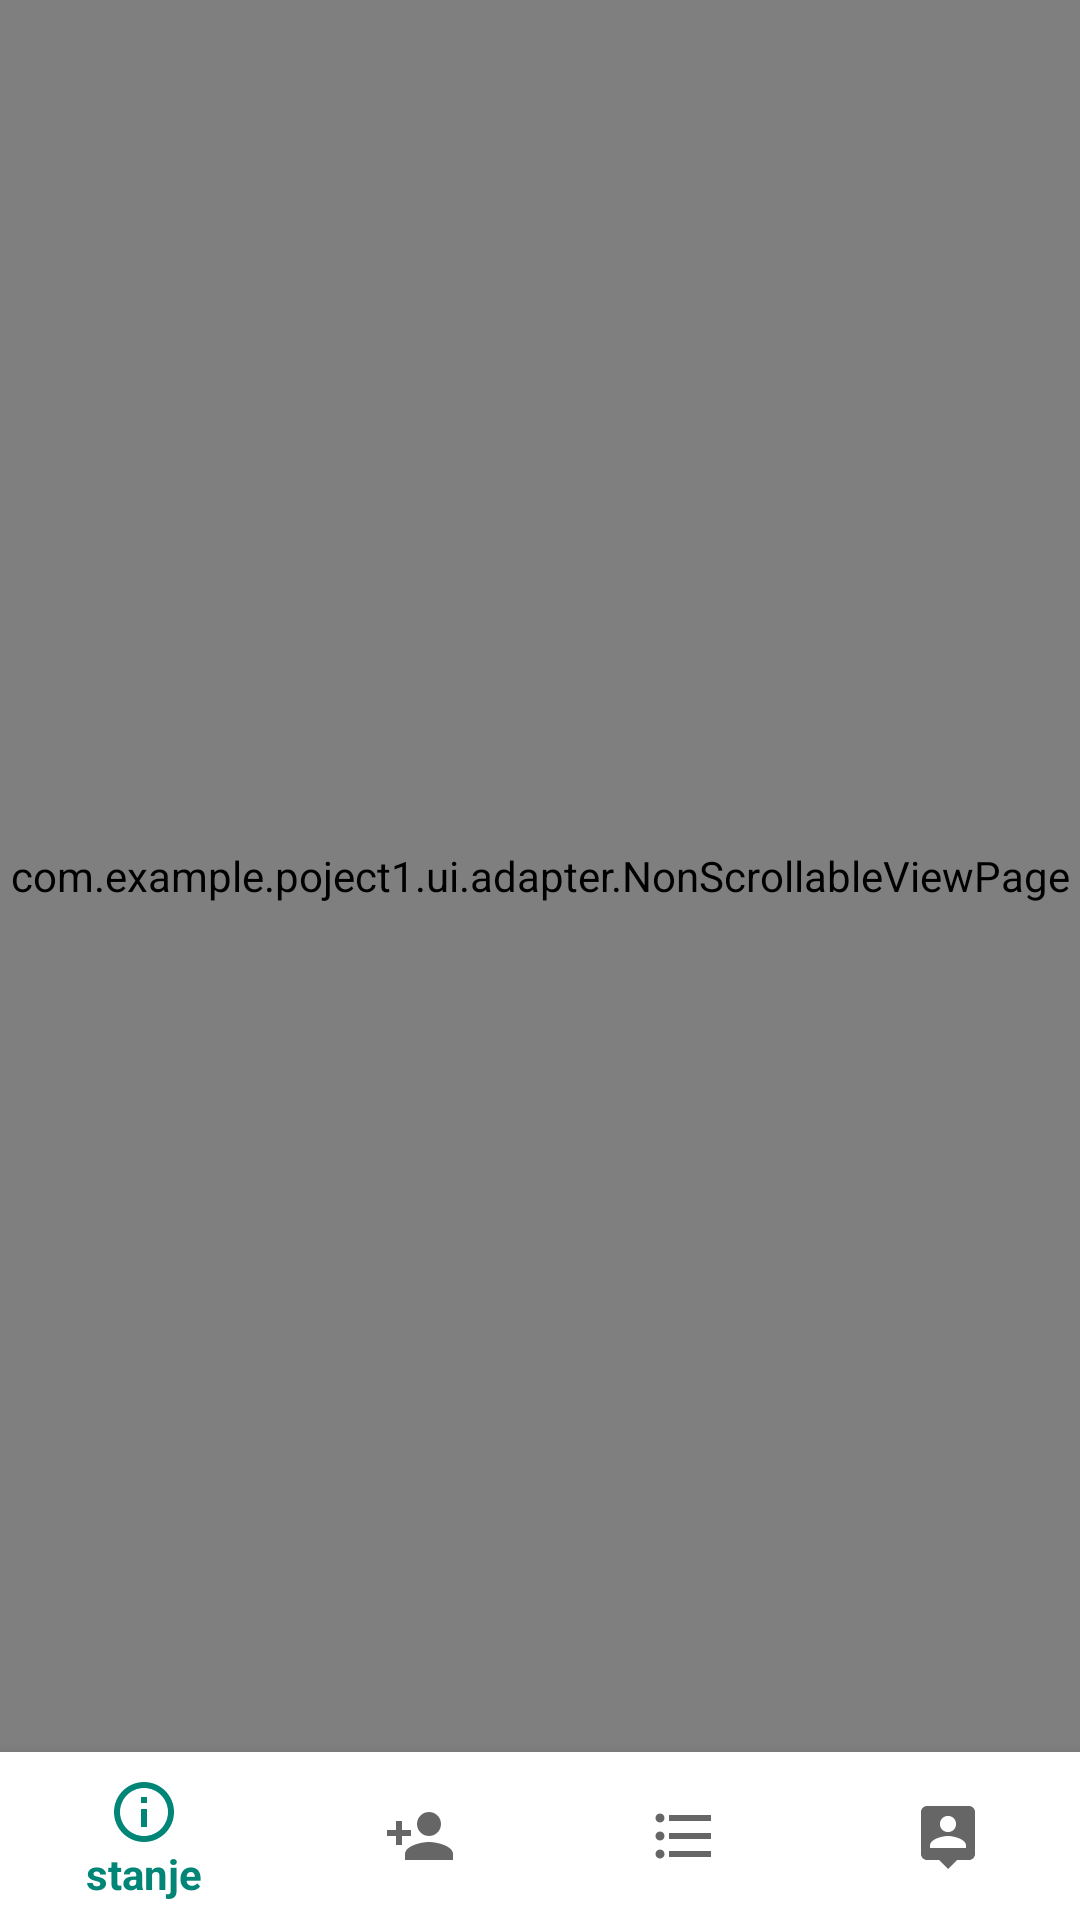

Write the Android layout XML for this screen, with the resource values it uses.
<!-- AndroidManifest.xml: application theme AppTheme -->
<!-- res/layout/activity_main.xml -->
<?xml version="1.0" encoding="utf-8"?>
<androidx.constraintlayout.widget.ConstraintLayout xmlns:android="http://schemas.android.com/apk/res/android"
    xmlns:app="http://schemas.android.com/apk/res-auto"
    xmlns:tools="http://schemas.android.com/tools"
    android:layout_width="match_parent"
    android:layout_height="match_parent"
    android:orientation="vertical"
    tools:context=".SplashScreen">


    <com.example.poject1.ui.adapter.NonScrollableViewPage
        android:id="@+id/viewPager"
        android:layout_width="0dp"
        android:layout_height="0dp"
        app:layout_constraintBottom_toTopOf="@id/bnvId"
        app:layout_constraintEnd_toEndOf="parent"
        app:layout_constraintStart_toStartOf="parent"
        app:layout_constraintTop_toTopOf="parent" />

    <com.google.android.material.bottomnavigation.BottomNavigationView
        android:layout_width="match_parent"
        android:id="@+id/bnvId"
        android:layout_height="wrap_content"
        android:background="@color/white"
        app:menu="@menu/bottom_nav"
        app:layout_constraintBottom_toBottomOf="parent"/>





</androidx.constraintlayout.widget.ConstraintLayout>
<!-- resources referenced by this layout -->
<resources>
  <color name="white"> #FFFFFF</color>
  <style name="AppTheme" parent="Theme.AppCompat.Light.DarkActionBar">
          
          <item name="colorPrimary">@color/colorPrimary</item>
          <item name="colorPrimaryDark">@color/colorPrimaryDark</item>
          <item name="colorAccent">@color/colorAccent</item>
      </style>
  <color name="colorPrimary">#008577</color>
  <color name="colorPrimaryDark">#00574B</color>
  <color name="colorAccent">#D81B60</color>
</resources>
